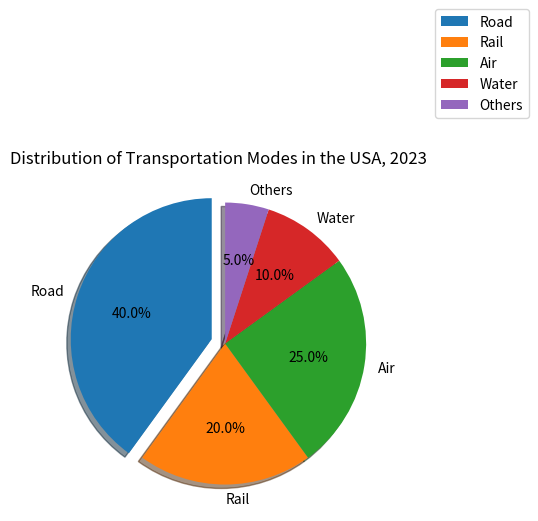

Here is the Python script that generated this plot: (Note: this script raises an exception after producing the figure.)

import matplotlib.pyplot as plt

labels = ['Road', 'Rail', 'Air', 'Water', 'Others']
sizes = [40, 20, 25, 10, 5]
explode = (0.1, 0, 0, 0, 0) 

fig1, ax1 = plt.subplots(figsize=(6,6))
ax1.pie(sizes, explode=explode, labels=labels, autopct='%1.1f%%',
        shadow=True, startangle=90)
ax1.axis('equal') 
ax1.set_title("Distribution of Transportation Modes in the USA, 2023")
ax1.legend(loc="upper right", bbox_to_anchor=(1.5, 1.5), fontsize="medium")
plt.tight_layout()
plt.xticks(rotation=90)
plt.savefig("pie chart/png/352.png")
plt.cla()
